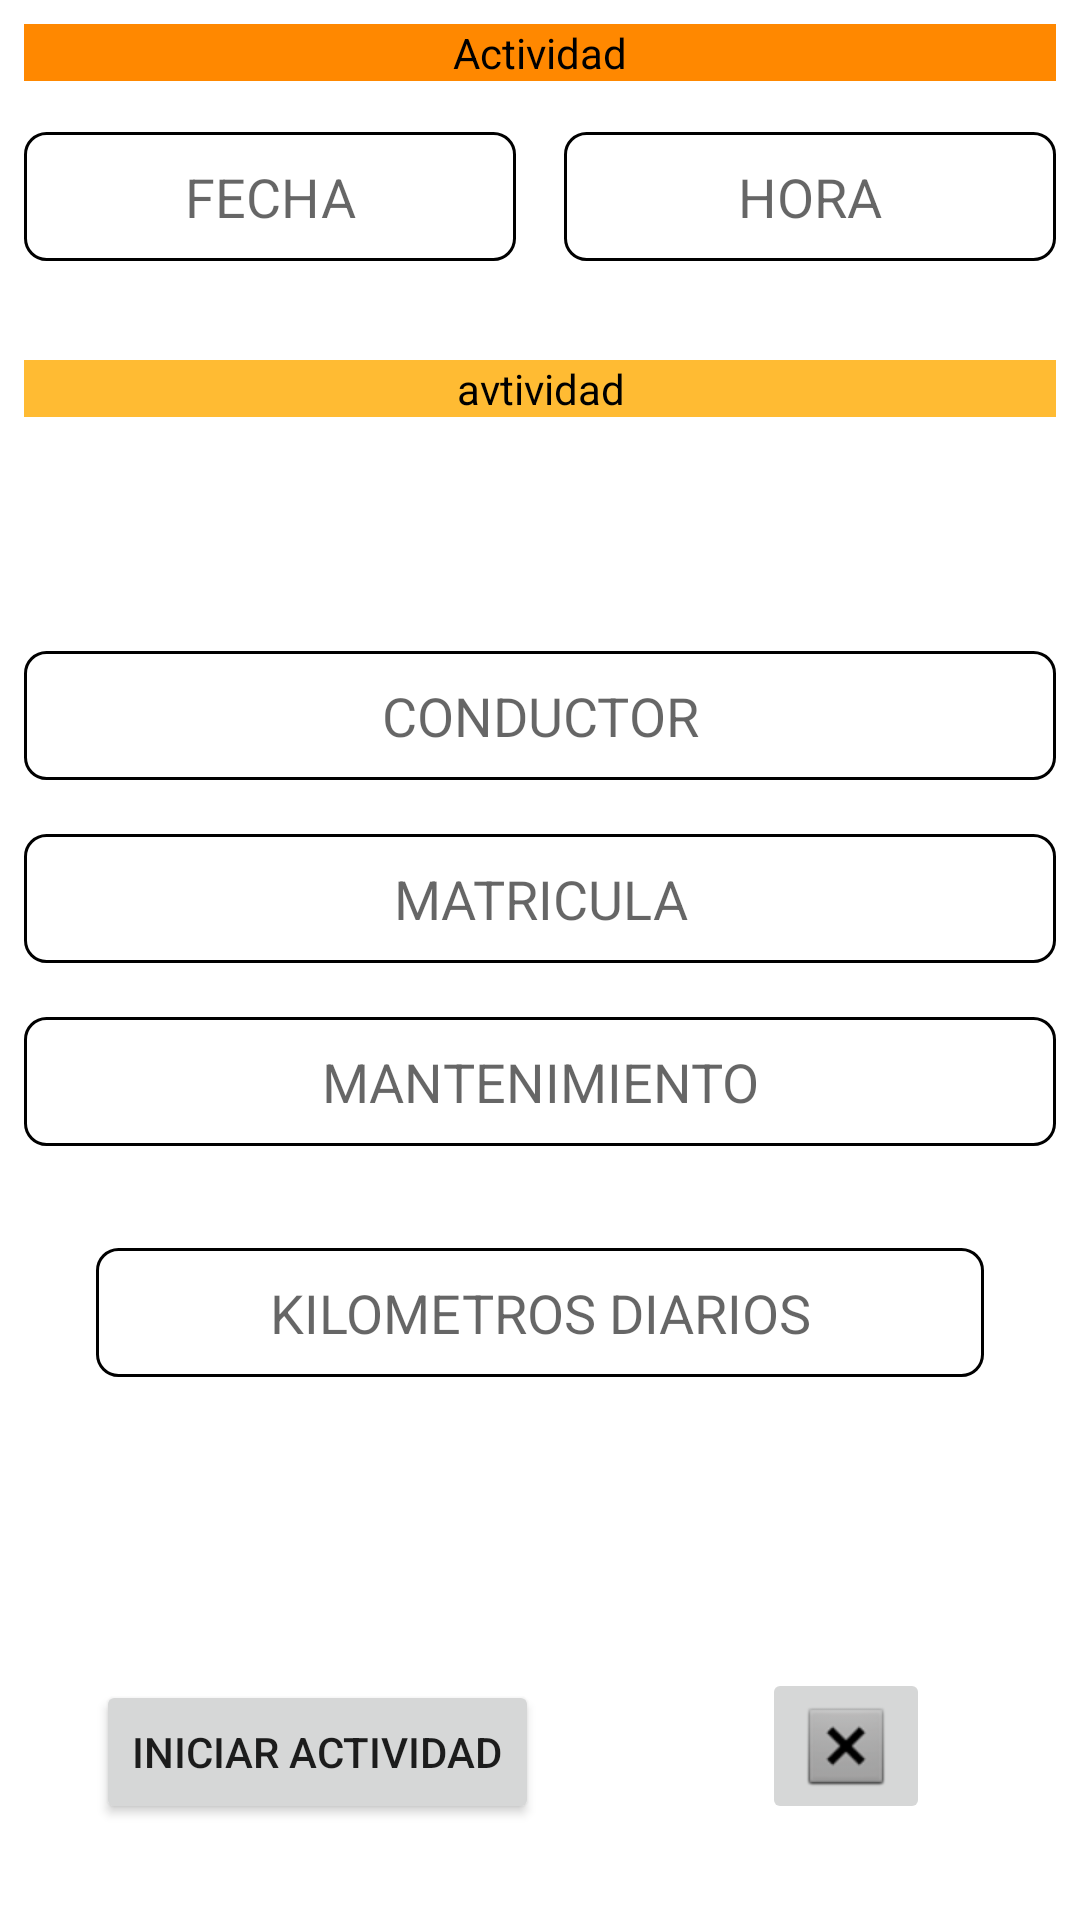

This screen was rendered from an Android layout file. Write that file and the resources it references.
<!-- AndroidManifest.xml: application theme Theme.Activdades -->
<!-- res/layout/activity_i_n_i_c_i_a_r__a_c_t_i_v_i_d_a_d.xml -->
<?xml version="1.0" encoding="utf-8"?>
<androidx.constraintlayout.widget.ConstraintLayout xmlns:android="http://schemas.android.com/apk/res/android"
    xmlns:app="http://schemas.android.com/apk/res-auto"
    xmlns:tools="http://schemas.android.com/tools"
    android:layout_width="match_parent"
    android:layout_height="match_parent"
    tools:context=".ACTIVIDADES">

    <TextView
        android:id="@+id/textView"
        android:layout_width="0dp"
        android:layout_height="wrap_content"
        android:layout_marginStart="8dp"
        android:layout_marginTop="8dp"
        android:layout_marginEnd="8dp"
        android:background="@android:color/holo_orange_dark"
        android:gravity="center"
        android:text="Actividad"
        android:textColor="@color/black"
        app:layout_constraintEnd_toEndOf="parent"
        app:layout_constraintStart_toStartOf="parent"
        app:layout_constraintTop_toTopOf="parent" />

    <EditText
        android:id="@+id/TXT_FECHA"
        android:layout_width="0dp"
        android:layout_height="45dp"
        android:layout_marginStart="8dp"
        android:layout_marginTop="16dp"
        android:layout_marginEnd="8dp"
        android:background="@drawable/rectangle"
        android:ems="10"
        android:focusableInTouchMode="false"
        android:gravity="center"
        android:hint="FECHA"
        android:inputType="date"
        app:layout_constraintEnd_toStartOf="@+id/TXT_HORA"
        app:layout_constraintStart_toStartOf="parent"
        app:layout_constraintTop_toBottomOf="@+id/textView" />

    <EditText
        android:id="@+id/TXT_HORA"
        android:layout_width="0dp"
        android:layout_height="45dp"
        android:layout_marginStart="8dp"
        android:layout_marginTop="16dp"
        android:layout_marginEnd="8dp"
        android:background="@drawable/rectangle"
        android:ems="10"
        android:focusableInTouchMode="false"
        android:gravity="center"
        android:hint="HORA"
        android:inputType="time"
        app:layout_constraintEnd_toEndOf="parent"
        app:layout_constraintStart_toEndOf="@+id/TXT_FECHA"
        app:layout_constraintTop_toBottomOf="@+id/textView" />

    <TextView
        android:id="@+id/textView2"
        android:layout_width="0dp"
        android:layout_height="wrap_content"
        android:layout_marginStart="8dp"
        android:layout_marginTop="32dp"
        android:layout_marginEnd="8dp"
        android:background="@android:color/holo_orange_light"
        android:gravity="center"
        android:text="avtividad"
        android:textColor="@color/black"
        app:layout_constraintEnd_toEndOf="parent"
        app:layout_constraintStart_toStartOf="parent"
        app:layout_constraintTop_toBottomOf="@+id/TXT_FECHA" />

    <Spinner
        android:id="@+id/SP_ACTIVIDAD"
        android:layout_width="0dp"
        android:layout_height="45dp"
        android:layout_marginStart="8dp"
        android:layout_marginTop="16dp"
        android:layout_marginEnd="8dp"
        android:background="@drawable/spiner_style"
        app:layout_constraintEnd_toEndOf="parent"
        app:layout_constraintStart_toStartOf="parent"
        app:layout_constraintTop_toBottomOf="@+id/textView2" />

    <EditText
        android:id="@+id/TXT_CONDUCTOR"
        android:layout_width="0dp"
        android:layout_height="45dp"
        android:layout_marginStart="8dp"
        android:layout_marginTop="16dp"
        android:layout_marginEnd="8dp"
        android:background="@drawable/rectangle"
        android:ems="10"
        android:focusableInTouchMode="false"
        android:gravity="center"
        android:hint="CONDUCTOR"
        android:inputType="textPersonName"
        app:layout_constraintEnd_toEndOf="parent"
        app:layout_constraintStart_toStartOf="parent"
        app:layout_constraintTop_toBottomOf="@+id/SP_ACTIVIDAD" />

    <Button
        android:id="@+id/button"
        android:layout_width="0dp"
        android:layout_height="wrap_content"
        android:layout_marginStart="32dp"
        android:layout_marginBottom="32dp"
        android:onClick="Iniciar_actividad"
        android:text="@string/INICIO"
        app:layout_constraintBottom_toBottomOf="parent"
        app:layout_constraintStart_toStartOf="parent" />

    <EditText
        android:id="@+id/TXT_MATRICULA"
        android:layout_width="0dp"
        android:layout_height="45dp"
        android:layout_marginStart="8dp"
        android:layout_marginTop="16dp"
        android:layout_marginEnd="8dp"
        android:background="@drawable/rectangle"
        android:ems="10"
        android:focusableInTouchMode="false"
        android:gravity="center"
        android:hint="MATRICULA"
        android:inputType="textPersonName"
        app:layout_constraintEnd_toEndOf="parent"
        app:layout_constraintStart_toStartOf="parent"
        app:layout_constraintTop_toBottomOf="@+id/TXT_CONDUCTOR" />

    <ImageButton
        android:id="@+id/imageButton"
        android:layout_width="wrap_content"
        android:layout_height="wrap_content"
        android:layout_marginStart="32dp"
        android:layout_marginEnd="8dp"
        android:layout_marginBottom="32dp"
        android:onClick="Salir"
        android:src="@android:drawable/btn_dialog"
        app:layout_constraintBottom_toBottomOf="parent"
        app:layout_constraintEnd_toEndOf="parent"
        app:layout_constraintStart_toEndOf="@+id/button" />

    <EditText
        android:id="@+id/editTextTextPersonName"
        android:layout_width="0dp"
        android:layout_height="45dp"
        android:layout_marginStart="8dp"
        android:layout_marginTop="16dp"
        android:layout_marginEnd="8dp"
        android:background="@drawable/rectangle"
        android:ems="10"
        android:gravity="center"
        android:hint="@string/MANTENIMIENTO"
        android:inputType="textPersonName"
        app:layout_constraintEnd_toEndOf="parent"
        app:layout_constraintStart_toStartOf="parent"
        app:layout_constraintTop_toBottomOf="@+id/TXT_MATRICULA" />

    <EditText
        android:id="@+id/editTextTextPersonName2"
        android:layout_width="0dp"
        android:layout_height="45dp"
        android:layout_marginStart="32dp"
        android:layout_marginTop="32dp"
        android:layout_marginEnd="32dp"
        android:background="@drawable/rectangle"
        android:ems="10"
        android:gravity="center"
        android:hint="@string/KM"
        android:inputType="textPersonName"
        app:layout_constraintEnd_toEndOf="parent"
        app:layout_constraintStart_toStartOf="parent"
        app:layout_constraintTop_toBottomOf="@+id/editTextTextPersonName" />
</androidx.constraintlayout.widget.ConstraintLayout>
<!-- resources referenced by this layout -->
<resources>
  <color name="black">#FF000000</color>
  <!-- drawable rectangle (drawable) -->
  <?xml version="1.0" encoding="utf-8"?>
  <layer-list xmlns:android="http://schemas.android.com/apk/res/android" >
  
      <item android:top="1dp" android:bottom="1dp">
          <shape
              android:shape="rectangle">
  
              <stroke
                  android:width="1dp"
                  android:color="@android:color/black" />
              <solid android:color="#ffffffff" />
  
  
              <corners
                  android:radius="7dp"/>
  
          </shape>
      </item>
  
  </layer-list>
  <!-- drawable spiner_style (drawable) -->
  <?xml version="1.0" encoding="utf-8"?>
  <selector xmlns:android="http://schemas.android.com/apk/res/android">
      <item>
          <layer-list>
              <item>
                  <shape>
                      <solid android:color="@color/Color_amarillo_reg" />
  
                      <stroke android:width="2dp" android:color="#3b83bd" />
  
                      <padding android:bottom="1dp" android:left="1dp" android:right="1dp" android:top="1dp" />
  
                      <corners android:radius="50dp" />
                  </shape>
              </item>
              <item>
  
                  <bitmap android:gravity="bottom|right"
                      android:src="@drawable/ic_arrow">
                  </bitmap>
  
              </item>
          </layer-list>
      </item>
  
  </selector>
  <string name="INICIO">INICIAR ACTIVIDAD</string>
  <string name="KM">KILOMETROS DIARIOS</string>
  <string name="MANTENIMIENTO">MANTENIMIENTO</string>
  <style name="Theme.Activdades" parent="Theme.MaterialComponents.DayNight.DarkActionBar">
          
          <item name="colorPrimary">@color/purple_500</item>
          <item name="colorPrimaryVariant">@color/purple_700</item>
          <item name="colorOnPrimary">@color/white</item>
          
          <item name="colorSecondary">@color/teal_200</item>
          <item name="colorSecondaryVariant">@color/teal_700</item>
          <item name="colorOnSecondary">@color/black</item>
          
          <item name="android:statusBarColor" tools:targetApi="l">?attr/colorPrimaryVariant</item>
          
      </style>
  <color name="Color_amarillo_reg">#e4fbff39</color>
  <color name="purple_500">#FF6200EE</color>
  <color name="purple_700">#FF3700B3</color>
  <color name="white">#FFFFFFFF</color>
  <color name="teal_200">#FF03DAC5</color>
  <color name="teal_700">#FF018786</color>
</resources>
